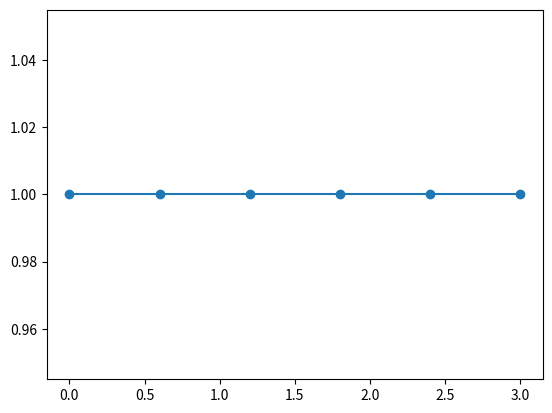
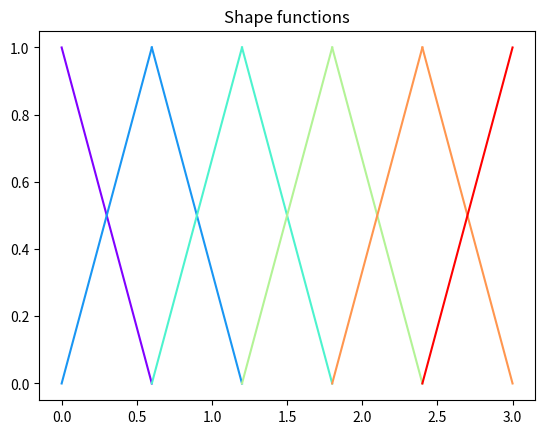
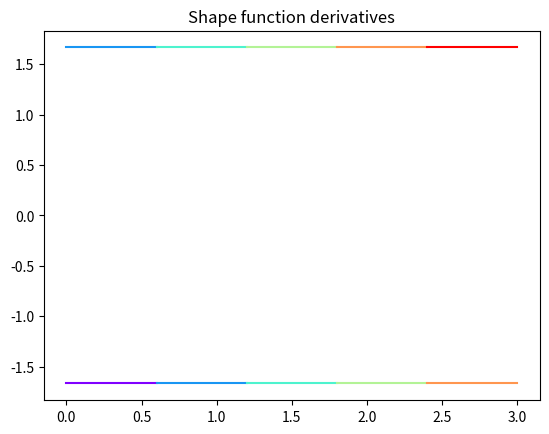

Source code (Python) for these figures, in order: (Note: this script raises an exception after producing the figures.)
import numpy as np
import matplotlib.pyplot as plt

# Parameters
L = 3
u0 = 0
u0_dt2 = 0
def P(t):
    return 10e3*np.sin(2*np.pi*t)
rho = 8.0e3
rho2 = 8.0e4
A = 1e-2
E = 2.1e9


ne = 5
nn = ne + 1
xn = np.linspace(0, L, nn)

nodes = (xn, np.ones(nn))
plt.figure()
plt.plot(nodes[0], nodes[1],"o-");

elem_nodes = []
for ie in np.arange(0,ne):
    elem_nodes.append([ie, ie+1])

dicts = {}
for i in np.arange(0,ne):
    dicts[i] = elem_nodes[i]
print ("{:<18} {:<16} {:<16}".format('Element','Node-1','Node-2'))
for k,v in dicts.items():
    print("{:<18} {:<16} {:<16}".format(str(k), str(v[0]), str(v[1])))

h = L/ne
N = []
dN = []
for ie in np.arange(0,ne):
    nodes = elem_nodes[ie]
    print(nodes)
    xe = xn[nodes]
    N.append([lambda x: (xe[1]-x)/h, lambda x: (x-xe[0])/h])
    dN.append([lambda x: -1/h + 0.0*x, lambda x: 1/h + 0.0*x])

plt.figure()
color = iter(plt.cm.rainbow(np.linspace(0,1,ne+1)))
c=next(color)
for ie in np.arange(0,ne):
    nodes = elem_nodes[ie]
    xe = xn[nodes]
    # Manage color scheme
    prev=c
    c=next(color)
    p=[prev,c]
    for i in np.arange(0,len(nodes)):
        plt.plot(xe,N[ie][i](xe),c=p[i])
plt.title("Shape functions")

plt.figure()
color = iter(plt.cm.rainbow(np.linspace(0,1,ne+1)))
c=next(color)
for ie in np.arange(0,ne):
    nodes = elem_nodes[ie]
    xe = xn[nodes]
    # Manage color scheme
    prev=c
    c=next(color)
    p=[prev,c]
    for i in np.arange(0,len(nodes)):
        plt.plot(xe,dN[ie][i](xe),c=p[i])
plt.title("Shape function derivatives");

import sympy as smp
x = smp.Symbol('x')
M_k_sym = []
for ie in np.arange(0,ne): # Loop over elements, get nodes attached to elements
    nodes = elem_nodes[ie]
    xe = xn[nodes]
    M_k_sym.append(np.zeros((2,2))) # Construct local matrix, fill it below
    for i in np.arange(0,len(nodes)):
        for j in np.arange(0,len(nodes)):
            eqn = rho*A*N[ie][i](x)*N[ie][j](x)
            M_k_sym[ie][i,j] = smp.integrate(eqn,(x, xe[0], xe[1]))

print(M_k_sym[0])

# Implement the symbolic computation of the integrals for the stiffness matrix here

del x   # need to remove the symbolic x-variable when switching to scipy (only once)

import scipy.integrate as scp
M_k_num = []
for ie in np.arange(0,ne):
    nodes = elem_nodes[ie]
    xe = xn[nodes]
    M_k_num.append(np.zeros((2,2)))
    for i in np.arange(0,len(nodes)):
        for j in np.arange(0,len(nodes)):
            def eqn(x):
                return rho*A*N[ie][i](x)*N[ie][j](x)
            M_k_num[ie][i,j] = scp.quad(eqn, xe[0], xe[1])[0]

# If we had a point mass, we can add its contribution directly to the respective node as follows:
# M_k_num[4][1,1] = M_k_num[4][1,1] + m_pointmass

print(M_k_num[0])
print("Rounding errors for numerical integration: "+str(abs(M_k_num[0]-M_k_sym[0])[0,0])) #= machine precision just

K_k_num = []
for ie in np.arange(0,ne):
    nodes = elem_nodes[ie]
    xe = xn[nodes]
    K_k_num.append(np.zeros((2,2)))
    for i in np.arange(0,len(nodes)):
        for j in np.arange(0,len(nodes)):
            def eqn(x):
                return E*A*dN[ie][i](x)*dN[ie][j](x)
            K_k_num[ie][i,j] = scp.quad(eqn, xe[0], xe[1])[0]


print(K_k_num[0])

M = np.zeros(nn*nn)
K = np.zeros(nn*nn)
for ie in np.arange(0,ne): # Loop over elements
    nodes = np.array(elem_nodes[ie])
    for i in np.arange(0, 2): # Loop over nodes
        for j in np.arange(0, 2):
            ij = nodes[i] + nodes[j]*nn
            M[ij] = M[ij] + M_k_num[ie][i,j]
            K[ij] = K[ij] + K_k_num[ie][i,j]

# Reshape the global matrix from a 1-dimensional array to a 2-dimensional array
M = M.reshape((nn, nn))
K = K.reshape((nn, nn))

print(M)
print(K)

def Q(t):
    return np.append(np.zeros((nn-1,1)), P(t))

fixed_dofs = np.array([0])
free_dofs = np.arange(0,nn)
free_dofs = np.delete(free_dofs, fixed_dofs)    # remove the fixed DOFs from the free DOFs array

# free & fixed array indices
fx = free_dofs[:, np.newaxis]
fy = free_dofs[np.newaxis, :]
bx = fixed_dofs[:, np.newaxis]
by = fixed_dofs[np.newaxis, :]

Mii = M[fx, fy]
Mib = M[fx, by]
Mbi = M[bx, fy]
Mbb = M[bx, by]

Kii = K[fx, fy]
Kib = K[fx, by]
Kbi = K[bx, fy]
Kbb = K[bx, by]

ub = np.array([u0])
ub_dt2 = np.array([u0_dt2])
RHS = -Mib*ub_dt2-Kib*ub

# Construct a matrix to reshape Q 
R = np.identity(nn)
R = R[fx, 0:nn]

# Set Dimensions and initial conditions of state vector
nfdofs = len(free_dofs)
udofs = np.arange(0, nfdofs)
vdofs = np.arange(nfdofs, 2*nfdofs)
q0 = np.zeros((2*nfdofs))

# Time span (output purposes)
tf = 20
tspan = np.arange(0, tf, 0.05)

# Solve
def odefun(t, q):
    return np.append(q[vdofs],
                     np.linalg.solve(Mii, (np.dot(R, Q(t)) + RHS - np.dot(Kii, q[udofs]).reshape(-1, 1)))).tolist()
sol = scp.solve_ivp(fun=odefun, t_span=[tspan[0], tspan[-1]], y0=q0, t_eval=tspan)  

# Plot results -- shown here for 1 node
plt.figure()
plt.plot(sol.t,sol.y[1])
plt.xlabel('Time [s]');

